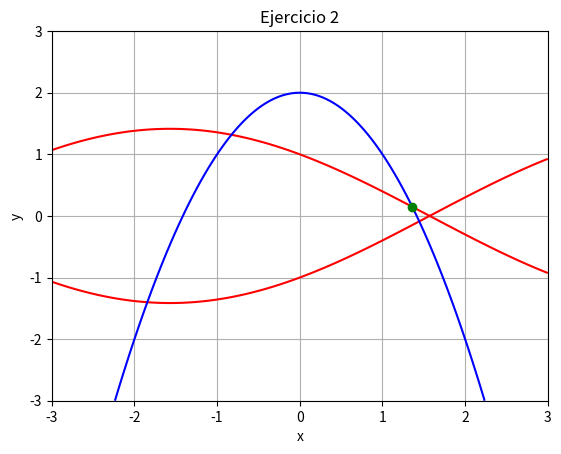

Generate this figure with matplotlib:
import numpy as np
import matplotlib.pyplot as plt
from scipy.optimize import fsolve

def ej2(vars):
    x, y = vars
    return [np.sin(x) + y**2 - 1, x**2 + y - 2]

# Resolver
sol2 = fsolve(ej2, [1, 1])
print("Ejercicio 2:", sol2)

# Graficar
x = np.linspace(-3, 3, 400)
y = np.linspace(-3, 3, 400)
X, Y = np.meshgrid(x, y)

plt.contour(X, Y, np.sin(X) + Y**2 - 1, [0], colors='r')
plt.contour(X, Y, X**2 + Y - 2, [0], colors='b')
plt.plot(sol2[0], sol2[1], 'go')
plt.title("Ejercicio 2")
plt.xlabel("x"); plt.ylabel("y")
plt.grid(True); plt.show()


